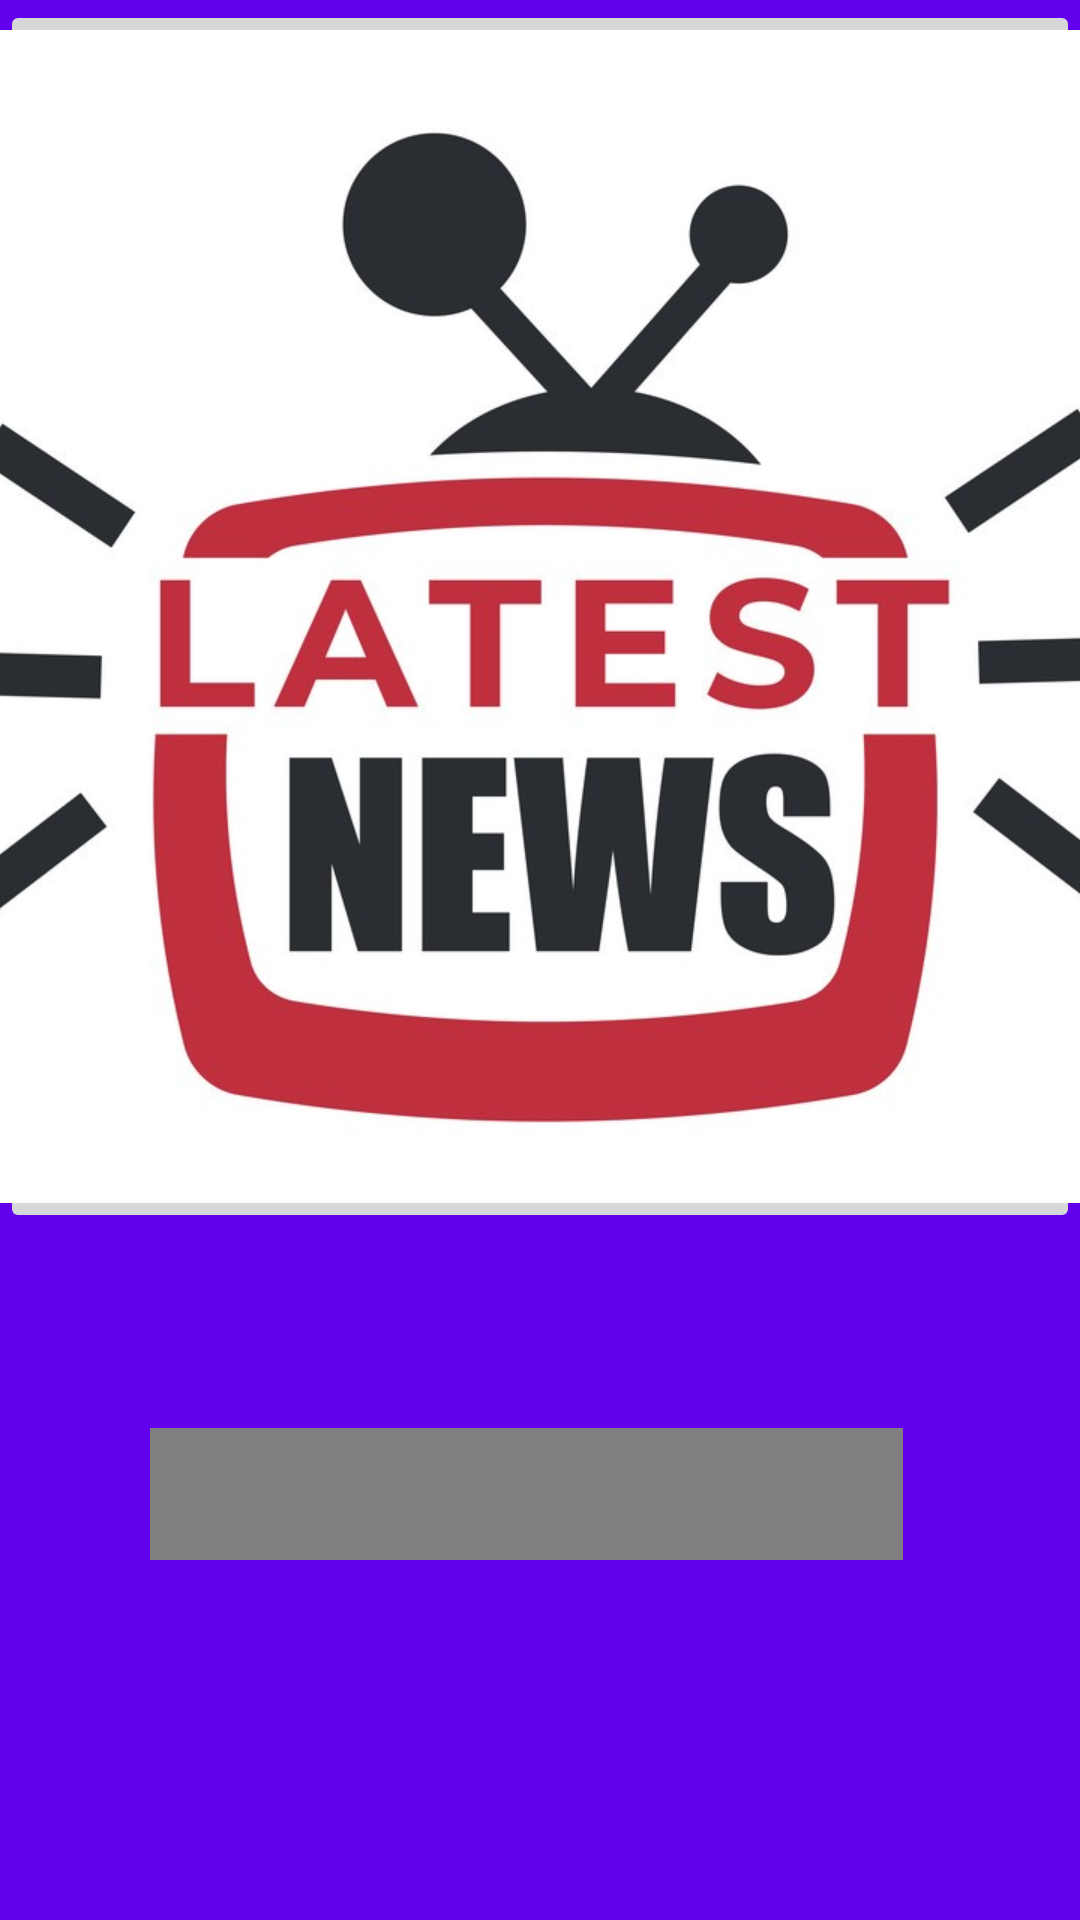

Android layout source for this screen:
<!-- AndroidManifest.xml: application theme AppTheme -->
<!-- res/layout/fragment_news.xml -->
<?xml version="1.0" encoding="utf-8"?>
<RelativeLayout xmlns:android="http://schemas.android.com/apk/res/android"
    xmlns:app="http://schemas.android.com/apk/res-auto"
    xmlns:tools="http://schemas.android.com/tools"

    android:layout_width="match_parent"
    android:layout_height="match_parent"
    android:background="@color/colorPrimary"
    tools:context=".ui.home.NewsFragment">


    <ImageButton
        android:id="@+id/btnopen1"
        android:layout_width="wrap_content"
        android:layout_height="wrap_content"
        android:scaleType="centerCrop"
        android:src="@drawable/newsi" />

    <TextView
        android:id="@+id/textView2"
        android:layout_width="wrap_content"
        android:layout_height="wrap_content"
        android:layout_below="@+id/btnopen1"
        android:layout_alignParentStart="true"
        android:layout_alignParentEnd="true"
        android:layout_alignParentBottom="true"
        android:layout_marginStart="50dp"
        android:layout_marginTop="109dp"
        android:layout_marginEnd="59dp"
        android:layout_marginBottom="164dp"
        android:text="Click Above Image"
        android:textColor="@color/colorBackground"
        android:textSize="36sp"
        android:textStyle="bold"
        tools:layout_editor_absoluteX="67dp"
        tools:layout_editor_absoluteY="520dp" />
</RelativeLayout>
<!-- resources referenced by this layout -->
<resources>
  <!-- drawable newsi: jpg bitmap (drawable-xhdpi, 90554 bytes) -->
  <style name="AppTheme" parent="Theme.AppCompat.Light.DarkActionBar">
          
          <item name="colorPrimary">@color/colorPrimary</item>
          <item name="colorPrimaryDark">@color/colorPrimaryDark</item>
          <item name="colorAccent">@color/colorAccent</item>
      </style>
  <!-- not gathered from this repository: default colours our renderer supplied (Android Studio template values) -->
  <color name="colorPrimary">#FF6200EE</color>
  <color name="colorPrimaryDark">#FF3700B3</color>
  <color name="colorAccent">#FF03DAC5</color>
</resources>
